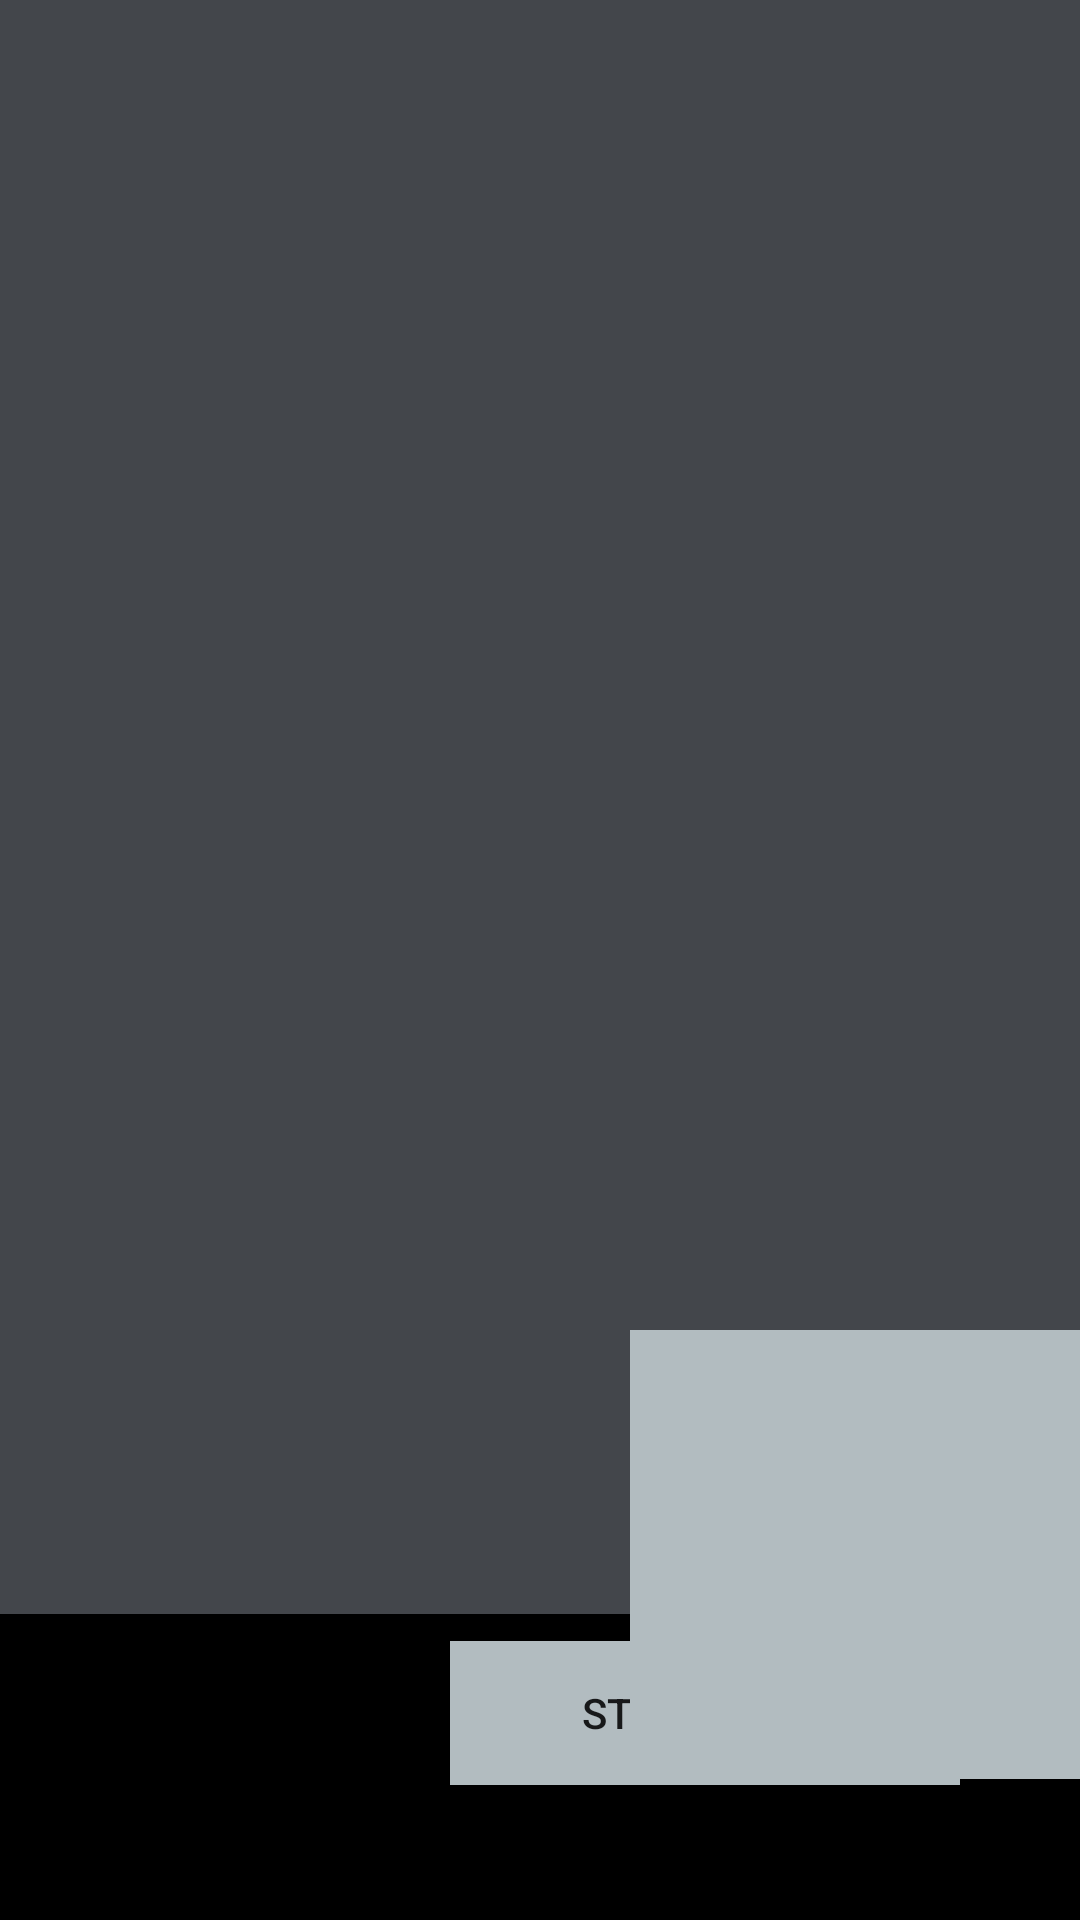

Layout XML and referenced resources for this Android screen:
<!-- AndroidManifest.xml: application theme Theme.AppCompat.Light.NoActionBar -->
<!-- res/layout/activity_main.xml -->
<?xml version="1.0" encoding="utf-8"?>
<RelativeLayout
    xmlns:android="http://schemas.android.com/apk/res/android"
    xmlns:app="http://schemas.android.com/apk/res-auto"
    xmlns:tools="http://schemas.android.com/tools"
    android:layout_width="match_parent"
    android:layout_height="match_parent"
    android:background="#000"
    tools:context=".MainActivity">

    <Button
        android:id="@+id/startScan"
        android:layout_width="170dp"
        android:layout_height="wrap_content"
        android:layout_alignParentStart="true"
        android:layout_alignParentBottom="true"
        android:layout_marginStart="150dp"
        android:layout_marginBottom="45dp"
        android:background="#B2BCC0"
        android:text="Start Scan"
        app:layout_constraintBottom_toBottomOf="parent"
        app:layout_constraintEnd_toEndOf="parent"
        app:layout_constraintStart_toStartOf="parent"
        app:layout_constraintTop_toTopOf="parent"
        app:layout_constraintVertical_bias="0.789" />

    <Button
        android:id="@+id/stopScan"
        android:layout_width="170dp"
        android:layout_height="wrap_content"
        android:layout_alignParentStart="true"
        android:layout_alignParentEnd="true"
        android:layout_alignParentBottom="true"
        android:layout_marginStart="426dp"
        android:layout_marginEnd="150dp"
        android:layout_marginBottom="47dp"
        android:background="#B2BCC0"
        android:text="Stop Scan"
        app:layout_constraintBottom_toBottomOf="parent"
        app:layout_constraintEnd_toEndOf="parent"
        app:layout_constraintStart_toStartOf="parent"
        app:layout_constraintTop_toTopOf="parent"
        app:layout_constraintVertical_bias="0.789" />

    <androidx.recyclerview.widget.RecyclerView
        android:id="@+id/recycerlView"
        android:layout_width="match_parent"
        android:layout_height="wrap_content"
        android:layout_above="@+id/startScan"
        android:layout_alignParentStart="true"
        android:layout_alignParentTop="true"
        android:layout_alignParentEnd="true"
        android:layout_marginStart="0dp"
        android:layout_marginTop="0dp"
        android:layout_marginEnd="0dp"
        android:layout_marginBottom="9dp"
        android:background="#43464B"
        android:padding="4dp"
        android:scrollbars="vertical">

    </androidx.recyclerview.widget.RecyclerView>


</RelativeLayout>
<!-- resources referenced by this layout -->
<resources>

</resources>
